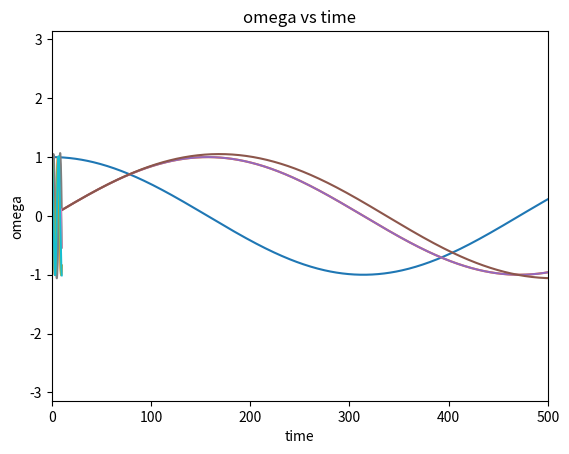

This figure's Python source:

import numpy as np
import matplotlib.pylab as plt
import math

g = 9.8
L = 9.8
k = 0.0
w = 1.0
phi = 0.66667
A = 0.0

theta = 0.0
omega = 1.0
t = 0.0
dt = 0.01
n_steps = 0

theta_arr = []
w_arr = []
n_arr = []
t_arr = []

def trag(theta ,w, t) :
    x = -(g/L)*(theta) - (k*w) + (A*math.cos(phi * t))
    return x

def non_lin_trag(theta ,w, t) :
    x = -(g/L)*math.sin(theta) - (k*w) + (A*math.cos(phi * t))
    return x
"""  
f_arr = []

while n_steps < 5 :   # this checks if the code works
    f_arr.append(trag(theta,w, t))
    t += 1
    w += 1
    theta += 1
    n_steps += 1
    
print(f_arr)   
"""

while n_steps < 1000:
    
    t_arr.append(t)
    theta_arr.append(theta)
    w_arr.append(w)
    n_arr.append(n_steps)
    q = trag(theta, w, t)
    theta = theta + w*0.5*dt + (w + q*dt)*0.5*dt
    w = w + q*0.5*dt + trag(theta, w + q*dt, t + dt)*0.5*dt
    t += dt
    n_steps += 1
    
    

l_nw = plt.plot(n_arr,w_arr)
plt.xlabel("number of steps")
plt.ylabel("angular frequency")
plt.axis([0, 500, -np.pi, np.pi])

plt.show()

l_nt = plt.plot(n_arr,theta_arr)
plt.xlabel("number of steps")
plt.ylabel("angle")
plt.axis([0, 500, -np.pi, np.pi])

plt.show()



plt.plot(t_arr,theta_arr)
plt.xlabel("time")
plt.ylabel("angle (degrees)")
plt.title("theta vs time")

plt.show()


plt.plot(t_arr,w_arr)
plt.xlabel("time")
plt.ylabel("angular frequency (degrees per second)")
plt.title("omega vs time")


plt.show()

g = 9.8
L = 9.8
k = 0.0
w = 1.0
phi = 0.66667
A = 0.0

theta = 0.0
omega = 1.0
t = 0.0
dt = 0.01
n_steps = 0

nl_theta_arr = []
nl_w_arr = []
nl_n_arr = []
nl_t_arr = []

e = non_lin_trag(theta ,w, t)

while n_steps < 1000:
    
    nl_t_arr.append(t)
    nl_theta_arr.append(theta)
    nl_w_arr.append(w)
    q = non_lin_trag(theta, w, t)
    theta = theta + w*0.5*dt + (w + e*dt)*0.5*dt
    w = w + q*0.5*dt + non_lin_trag(theta, w + q*dt, t + dt)*0.5*dt
    t += dt
    n_steps += 1


plt.plot(n_arr,theta_arr,n_arr,nl_theta_arr)
plt.show()

plt.plot(t_arr,theta_arr,nl_t_arr,nl_theta_arr)
plt.xlabel("time")
plt.ylabel("theta")
plt.title("theta vs time")
plt.savefig("p2.4 theta.pdf")

plt.show()



plt.plot(t_arr,w_arr,nl_t_arr,nl_w_arr)
plt.ylabel("omega")
plt.xlabel("time")
plt.title("omega vs time")
plt.savefig("p2.4 omega.pdf")

plt.show()



